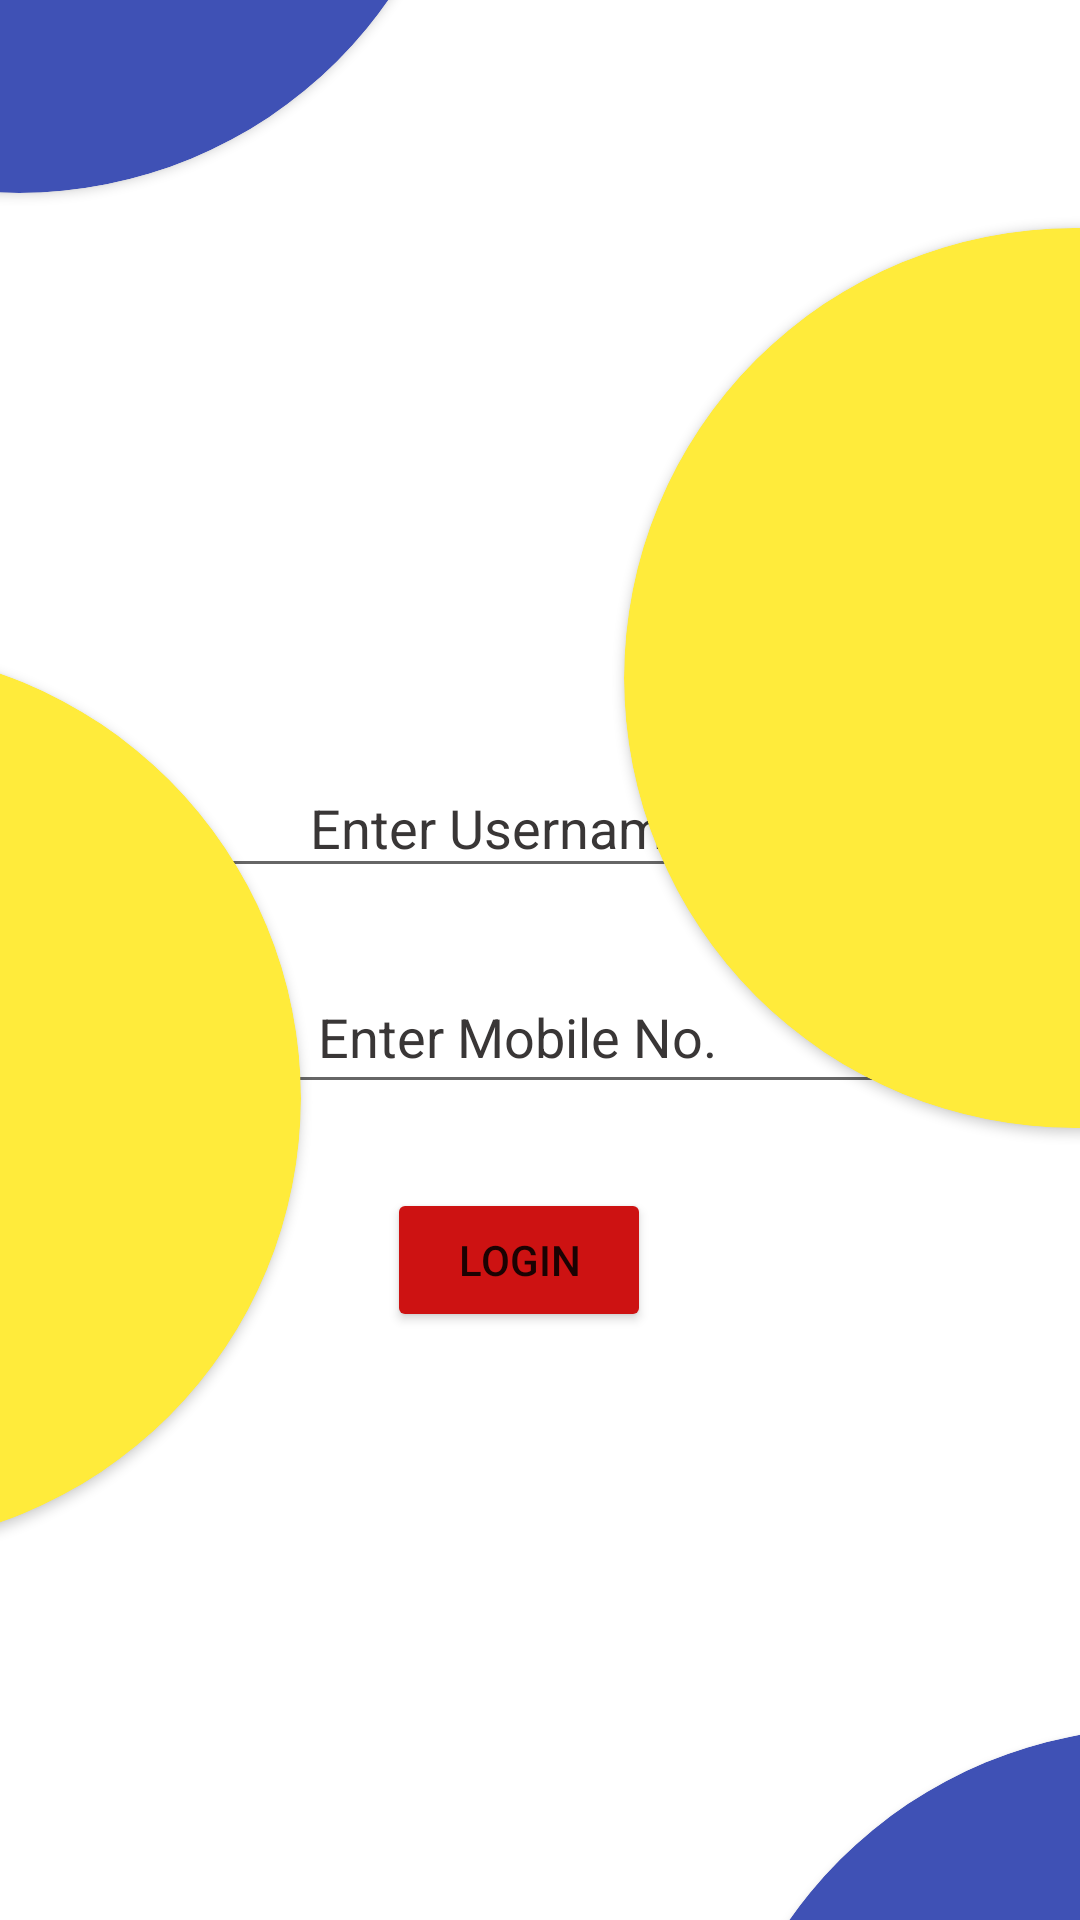

Reconstruct the res/layout file that produces this screen, plus the resources it refers to.
<!-- AndroidManifest.xml: application theme Theme.Mytube -->
<!-- res/layout/login.xml -->
<?xml version="1.0" encoding="utf-8"?>
<androidx.constraintlayout.widget.ConstraintLayout xmlns:android="http://schemas.android.com/apk/res/android"
    xmlns:app="http://schemas.android.com/apk/res-auto"
    xmlns:tools="http://schemas.android.com/tools"
    android:layout_width="match_parent"
    android:layout_height="match_parent">

    <EditText
        android:id="@+id/edittext"
        android:layout_width="265dp"
        android:layout_height="43dp"
        android:layout_gravity="center"
        android:layout_marginEnd="60dp"
        android:layout_marginRight="60dp"
        android:layout_marginBottom="344dp"
        android:gravity="center"
        android:hint="Enter Username"
        android:inputType="text"
        android:textColorHint="#393636"
        android:textSize="18dp"
        app:layout_constraintBottom_toBottomOf="parent"
        app:layout_constraintEnd_toEndOf="parent">

    </EditText>

    <EditText
        android:id="@+id/edittext2"
        android:layout_width="275dp"
        android:layout_height="48dp"
        android:layout_gravity="center"
        android:layout_marginBottom="264dp"
        android:gravity="center"
        android:hint="Enter Mobile No."
        android:inputType="text"
        android:textColorHint="#393636"
        android:textSize="18dp"
        app:layout_constraintBottom_toBottomOf="parent"
        app:layout_constraintEnd_toEndOf="@+id/edittext"
        app:layout_constraintHorizontal_bias="0.0"
        app:layout_constraintStart_toStartOf="@+id/edittext"
        app:layout_constraintTop_toBottomOf="@+id/edittext"
        app:layout_constraintVertical_bias="0.75"
        app:layout_wrapBehaviorInParent="vertical_only">

    </EditText>

    <androidx.cardview.widget.CardView
        android:id="@+id/cardView2"
        android:layout_width="300dp"
        android:layout_height="300dp"
        android:layout_marginStart="236dp"
        android:layout_marginLeft="236dp"
        android:layout_marginTop="576dp"
        app:cardBackgroundColor="#3F51B5"
        app:cardCornerRadius="150dp"
        app:layout_constraintStart_toStartOf="parent"
        app:layout_constraintTop_toTopOf="parent" />

    <androidx.cardview.widget.CardView
        android:id="@+id/cardView"
        android:layout_width="300dp"
        android:layout_height="300dp"
        android:layout_marginEnd="204dp"
        android:layout_marginRight="204dp"
        android:layout_marginBottom="576dp"
        app:cardBackgroundColor="#3F51B5"
        app:cardCornerRadius="150dp"
        app:layout_constraintBottom_toBottomOf="parent"
        app:layout_constraintEnd_toEndOf="parent">

    </androidx.cardview.widget.CardView>

    <androidx.cardview.widget.CardView
        android:id="@+id/cardView3"
        android:layout_width="300dp"
        android:layout_height="300dp"
        android:layout_marginTop="152dp"
        android:layout_marginEnd="260dp"
        android:layout_marginRight="260dp"
        app:cardBackgroundColor="#FFEB3B"
        app:cardCornerRadius="150dp"
        app:layout_constraintEnd_toEndOf="parent"
        app:layout_constraintTop_toBottomOf="@+id/cardView" />

    <androidx.cardview.widget.CardView
        android:layout_width="300dp"
        android:layout_height="300dp"
        android:layout_marginStart="108dp"
        android:layout_marginLeft="108dp"
        android:layout_marginBottom="200dp"
        app:cardBackgroundColor="#FFEB3B"
        app:cardCornerRadius="150dp"
        app:layout_constraintBottom_toTopOf="@+id/cardView2"
        app:layout_constraintStart_toEndOf="@+id/cardView3" />

    <Button
        android:id="@+id/button"
        android:layout_width="wrap_content"
        android:layout_height="wrap_content"
        android:layout_marginTop="28dp"
        android:text="Login"
        app:backgroundTint="#CD1212"
        app:cornerRadius="25dp"
        app:layout_constraintEnd_toEndOf="@+id/edittext2"
        app:layout_constraintHorizontal_bias="0.502"
        app:layout_constraintStart_toStartOf="@+id/edittext2"
        app:layout_constraintTop_toBottomOf="@+id/edittext2" />

</androidx.constraintlayout.widget.ConstraintLayout>
<!-- resources referenced by this layout -->
<resources>
  <style name="Theme.Mytube" parent="Theme.MaterialComponents.DayNight.NoActionBar">
          
          <item name="colorPrimary">@color/purple_500</item>
          <item name="colorPrimaryVariant">@color/purple_700</item>
          <item name="colorOnPrimary">@color/white</item>
          
          <item name="colorSecondary">@color/teal_200</item>
          <item name="colorSecondaryVariant">@color/teal_700</item>
          <item name="colorOnSecondary">@color/black</item>
          
          <item name="android:statusBarColor" tools:targetApi="21">?attr/colorPrimaryVariant</item>
          
      </style>
  <!-- not gathered from this repository: default colours our renderer supplied (Android Studio template values) -->
  <color name="purple_500">#FF6200EE</color>
  <color name="purple_700">#FF3700B3</color>
  <color name="teal_200">#FF03DAC5</color>
  <color name="teal_700">#FF018786</color>
  <color name="black">#FF000000</color>
  <color name="white">#FFFFFFFF</color>
</resources>
